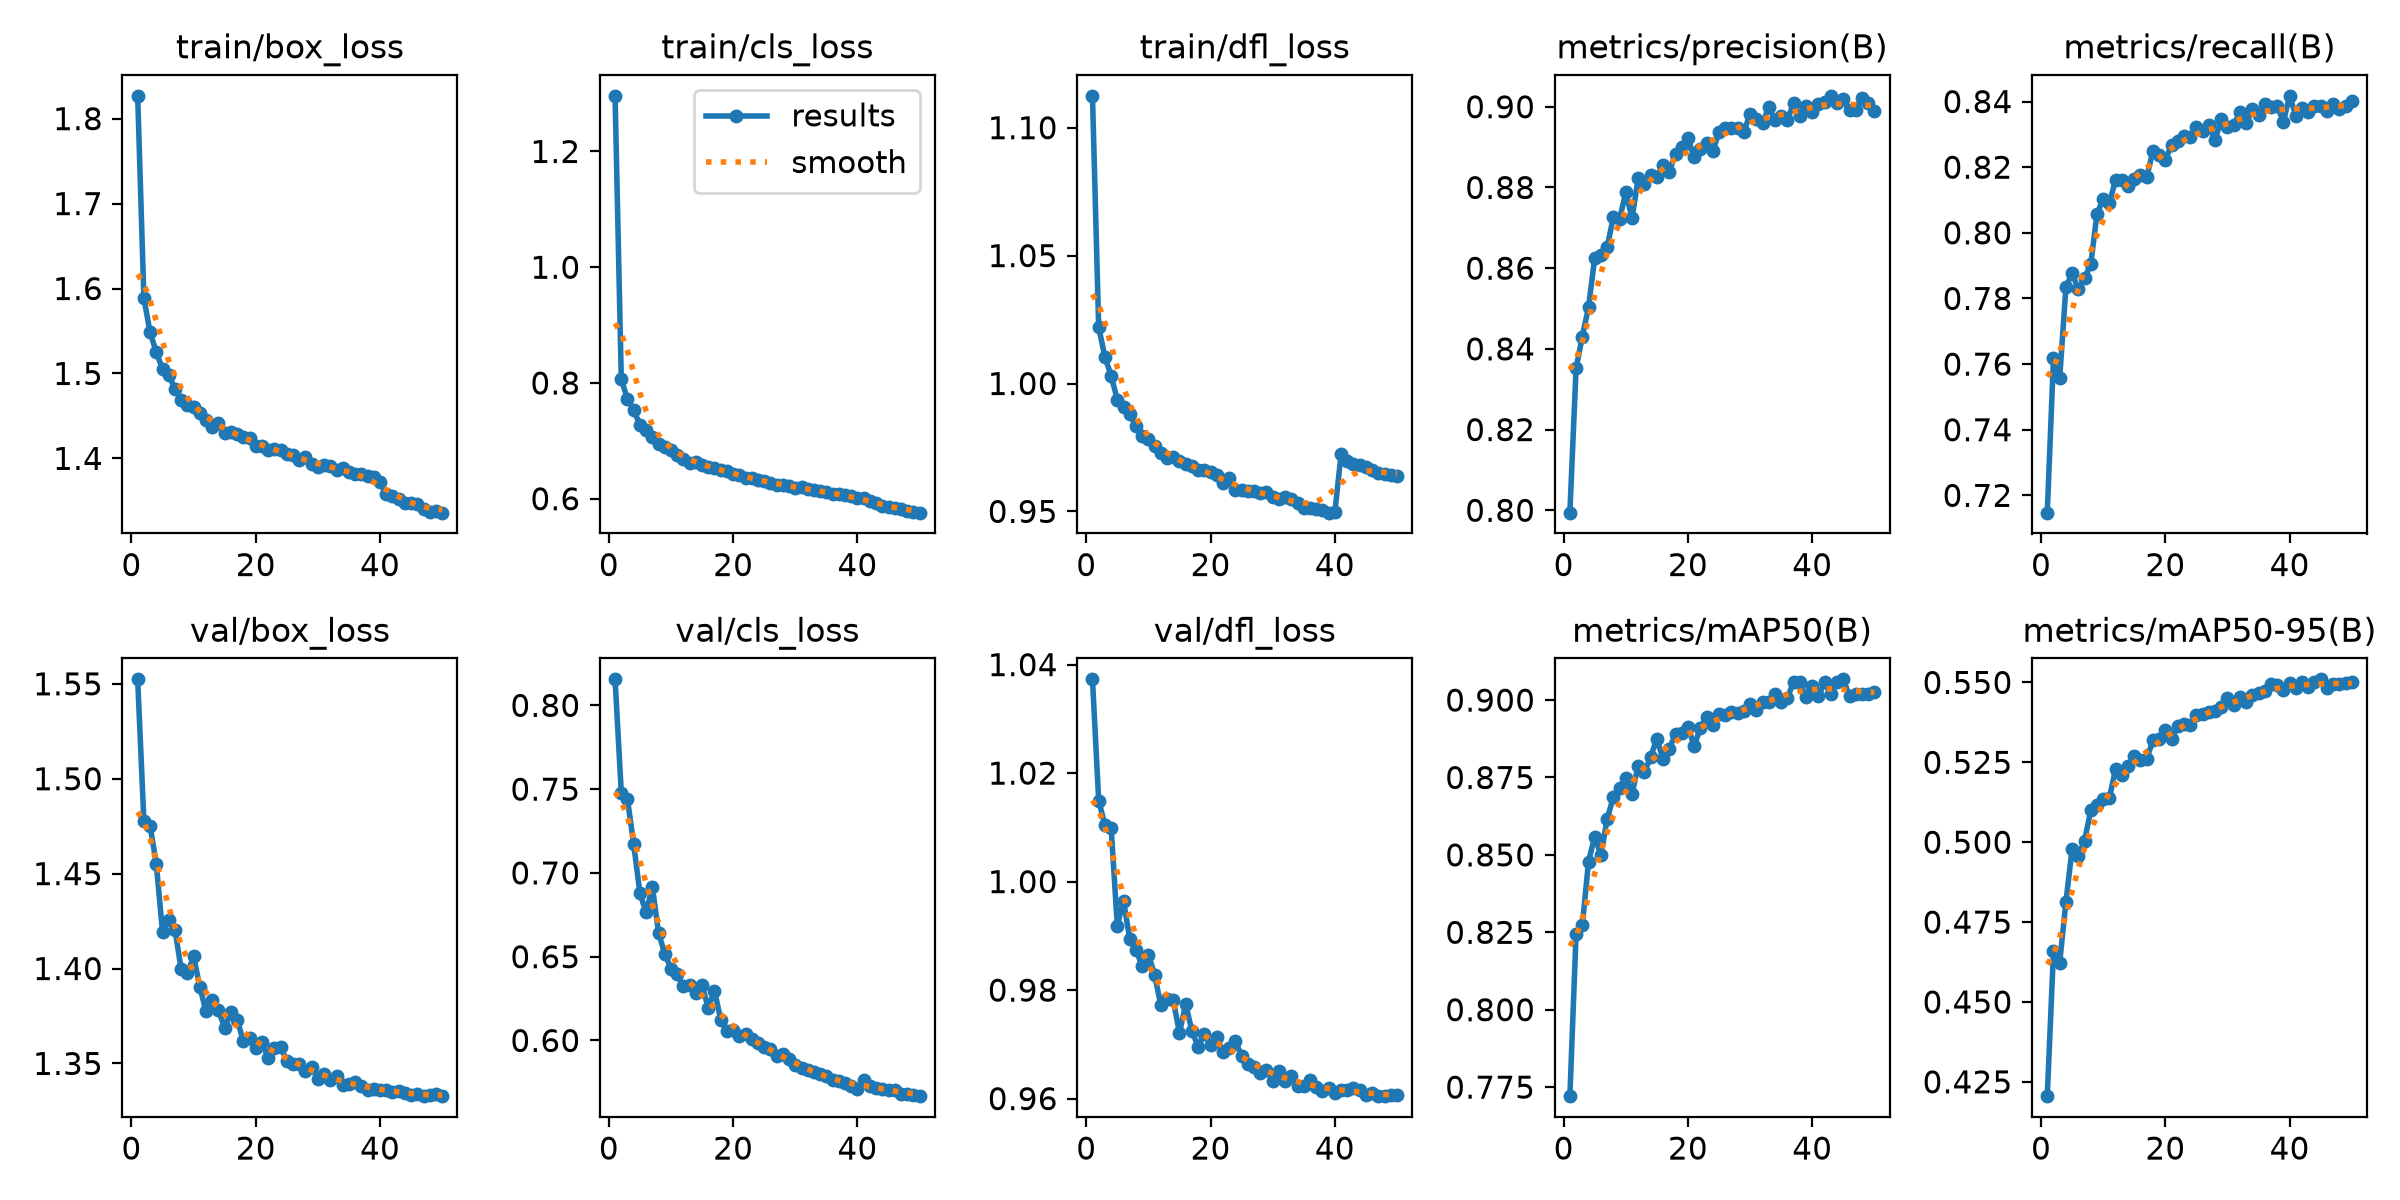

The table this chart was drawn from, first rows:
epoch, time, train/box_loss, train/cls_loss, train/dfl_loss, metrics/precision(B), metrics/recall(B), metrics/mAP50(B), metrics/mAP50-95(B), val/box_loss, val/cls_loss, val/dfl_loss, lr/pg0, lr/pg1, lr/pg2
1, 169.6, 1.827, 1.296, 1.112, 0.7994, 0.7147, 0.7721, 0.4205, 1.552, 0.8155, 1.037, 0.0006654, 0.0006654, 0.0006654
2, 278.3, 1.588, 0.8063, 1.022, 0.8352, 0.7618, 0.8245, 0.4659, 1.478, 0.748, 1.015, 0.001306, 0.001306, 0.001306
3, 377.5, 1.548, 0.7724, 1.01, 0.843, 0.7559, 0.8272, 0.4623, 1.475, 0.7439, 1.01, 0.00192, 0.00192, 0.00192
4, 467.5, 1.525, 0.7525, 1.003, 0.8503, 0.7834, 0.8478, 0.4813, 1.455, 0.717, 1.01, 0.001881, 0.001881, 0.001881
5, 561.7, 1.505, 0.728, 0.9936, 0.8626, 0.7877, 0.8559, 0.498, 1.419, 0.6878, 0.9919, 0.001842, 0.001842, 0.001842
6, 654.5, 1.498, 0.7195, 0.9907, 0.8632, 0.7828, 0.8499, 0.4957, 1.425, 0.6764, 0.9965, 0.001802, 0.001802, 0.001802
7, 745.8, 1.482, 0.7067, 0.988, 0.8651, 0.7861, 0.8616, 0.5005, 1.421, 0.6918, 0.9894, 0.001762, 0.001762, 0.001762
8, 836.2, 1.469, 0.6949, 0.9833, 0.8728, 0.7905, 0.8686, 0.51, 1.4, 0.6641, 0.9874, 0.001723, 0.001723, 0.001723
9, 927, 1.463, 0.6898, 0.9793, 0.8722, 0.8057, 0.8717, 0.5116, 1.398, 0.6518, 0.9845, 0.001683, 0.001683, 0.001683
10, 1020, 1.461, 0.6849, 0.9781, 0.8788, 0.8104, 0.8748, 0.5136, 1.406, 0.6429, 0.9865, 0.001644, 0.001644, 0.001644
11, 1189, 1.454, 0.6759, 0.9757, 0.8723, 0.809, 0.8697, 0.5139, 1.39, 0.6394, 0.9829, 0.001604, 0.001604, 0.001604
12, 1279, 1.445, 0.6683, 0.9727, 0.8824, 0.8162, 0.8788, 0.523, 1.377, 0.6323, 0.9772, 0.001564, 0.001564, 0.001564
13, 1370, 1.437, 0.6615, 0.9708, 0.8808, 0.816, 0.8767, 0.5211, 1.383, 0.6331, 0.9784, 0.001525, 0.001525, 0.001525
14, 1460, 1.442, 0.6635, 0.9711, 0.8832, 0.8142, 0.8817, 0.524, 1.378, 0.6282, 0.9781, 0.001485, 0.001485, 0.001485
15, 1550, 1.43, 0.6574, 0.9696, 0.8827, 0.8164, 0.8875, 0.5269, 1.369, 0.633, 0.9721, 0.001446, 0.001446, 0.001446
16, 1641, 1.431, 0.6552, 0.9686, 0.8856, 0.8178, 0.8808, 0.5259, 1.377, 0.6193, 0.9774, 0.001406, 0.001406, 0.001406
17, 1732, 1.428, 0.6532, 0.9679, 0.8839, 0.817, 0.8843, 0.526, 1.373, 0.6298, 0.9725, 0.001366, 0.001366, 0.001366
18, 1888, 1.425, 0.6498, 0.9664, 0.8884, 0.8249, 0.8891, 0.5319, 1.362, 0.6123, 0.9696, 0.001327, 0.001327, 0.001327
19, 1986, 1.424, 0.648, 0.9661, 0.89, 0.8236, 0.8893, 0.5323, 1.363, 0.6057, 0.9719, 0.001287, 0.001287, 0.001287
20, 2081, 1.414, 0.6428, 0.9654, 0.8922, 0.8223, 0.8914, 0.5351, 1.358, 0.606, 0.9699, 0.001248, 0.001248, 0.001248
21, 2176, 1.415, 0.6405, 0.964, 0.8875, 0.8266, 0.8851, 0.5322, 1.361, 0.6026, 0.9714, 0.001208, 0.001208, 0.001208
22, 2272, 1.409, 0.635, 0.9613, 0.8894, 0.8279, 0.8911, 0.5365, 1.353, 0.6041, 0.9686, 0.001168, 0.001168, 0.001168
23, 2381, 1.412, 0.6358, 0.9631, 0.8911, 0.8295, 0.8946, 0.5371, 1.358, 0.6008, 0.9693, 0.001129, 0.001129, 0.001129
24, 2471, 1.41, 0.6321, 0.9584, 0.889, 0.8291, 0.8918, 0.5366, 1.358, 0.5984, 0.9706, 0.001089, 0.001089, 0.001089
25, 2562, 1.406, 0.6313, 0.9585, 0.8936, 0.8322, 0.8954, 0.5397, 1.352, 0.5961, 0.9679, 0.00105, 0.00105, 0.00105
26, 2653, 1.404, 0.628, 0.958, 0.8948, 0.8311, 0.8953, 0.5401, 1.35, 0.5947, 0.9664, 0.00101, 0.00101, 0.00101
27, 2743, 1.398, 0.6246, 0.9578, 0.8948, 0.8327, 0.896, 0.5408, 1.349, 0.5909, 0.9658, 0.0009704, 0.0009704, 0.0009704
28, 2834, 1.402, 0.6242, 0.9572, 0.8949, 0.8282, 0.8957, 0.541, 1.346, 0.5919, 0.9647, 0.0009308, 0.0009308, 0.0009308
29, 2927, 1.393, 0.6214, 0.9577, 0.8938, 0.8348, 0.8965, 0.5423, 1.348, 0.5889, 0.9653, 0.0008912, 0.0008912, 0.0008912
30, 3018, 1.39, 0.6183, 0.9556, 0.8982, 0.8322, 0.8988, 0.5452, 1.342, 0.5852, 0.9633, 0.0008516, 0.0008516, 0.0008516
31, 3108, 1.393, 0.6198, 0.9548, 0.8969, 0.8328, 0.8968, 0.543, 1.345, 0.5836, 0.965, 0.000812, 0.000812, 0.000812
32, 3201, 1.392, 0.6176, 0.9557, 0.8959, 0.8369, 0.8994, 0.5453, 1.341, 0.5826, 0.9633, 0.0007724, 0.0007724, 0.0007724
33, 3291, 1.386, 0.6144, 0.9549, 0.8999, 0.8334, 0.8993, 0.5438, 1.343, 0.5809, 0.9641, 0.0007328, 0.0007328, 0.0007328
34, 3497, 1.389, 0.6139, 0.9533, 0.8968, 0.8376, 0.9018, 0.5459, 1.339, 0.5798, 0.9623, 0.0006932, 0.0006932, 0.0006932
35, 3588, 1.384, 0.6108, 0.9515, 0.8978, 0.836, 0.8995, 0.5467, 1.339, 0.5785, 0.9624, 0.0006536, 0.0006536, 0.0006536
36, 3681, 1.382, 0.609, 0.9514, 0.8968, 0.8391, 0.9006, 0.5473, 1.34, 0.5763, 0.9634, 0.000614, 0.000614, 0.000614
37, 3772, 1.382, 0.6076, 0.9509, 0.9009, 0.8384, 0.9059, 0.5494, 1.338, 0.5756, 0.9621, 0.0005744, 0.0005744, 0.0005744
38, 3863, 1.379, 0.6056, 0.9506, 0.8978, 0.8387, 0.9057, 0.5491, 1.336, 0.5747, 0.9613, 0.0005348, 0.0005348, 0.0005348
39, 3953, 1.378, 0.6047, 0.9495, 0.9001, 0.8338, 0.9011, 0.5475, 1.337, 0.5729, 0.962, 0.0004952, 0.0004952, 0.0004952
40, 4046, 1.373, 0.6014, 0.9496, 0.8986, 0.8417, 0.9046, 0.5499, 1.336, 0.571, 0.961, 0.0004556, 0.0004556, 0.0004556
41, 4149, 1.358, 0.6012, 0.9723, 0.9006, 0.8357, 0.9013, 0.5482, 1.336, 0.5762, 0.9615, 0.000416, 0.000416, 0.000416
42, 4226, 1.356, 0.5966, 0.9698, 0.9011, 0.8379, 0.9058, 0.5501, 1.335, 0.573, 0.9615, 0.0003764, 0.0003764, 0.0003764
43, 4304, 1.352, 0.5918, 0.9687, 0.9027, 0.8368, 0.9019, 0.5486, 1.336, 0.5714, 0.9619, 0.0003368, 0.0003368, 0.0003368
44, 4383, 1.347, 0.5882, 0.9681, 0.9008, 0.8387, 0.9058, 0.5502, 1.334, 0.571, 0.9616, 0.0002972, 0.0002972, 0.0002972
45, 4465, 1.347, 0.5859, 0.9673, 0.9019, 0.8388, 0.9067, 0.551, 1.333, 0.5706, 0.9607, 0.0002576, 0.0002576, 0.0002576
46, 4546, 1.346, 0.5843, 0.9663, 0.8991, 0.837, 0.9013, 0.5483, 1.334, 0.5707, 0.961, 0.000218, 0.000218, 0.000218
47, 4626, 1.341, 0.5815, 0.9648, 0.8992, 0.8393, 0.902, 0.5496, 1.333, 0.5681, 0.9605, 0.0001784, 0.0001784, 0.0001784
48, 4705, 1.337, 0.5784, 0.9645, 0.9022, 0.8378, 0.9021, 0.5495, 1.333, 0.568, 0.9605, 0.0001388, 0.0001388, 0.0001388
49, 4782, 1.339, 0.5779, 0.9643, 0.901, 0.8385, 0.902, 0.5499, 1.334, 0.5675, 0.9606, 9.92e-05, 9.92e-05, 9.92e-05
50, 4859, 1.336, 0.5759, 0.9637, 0.8989, 0.8403, 0.9027, 0.55, 1.333, 0.5668, 0.9607, 5.96e-05, 5.96e-05, 5.96e-05
